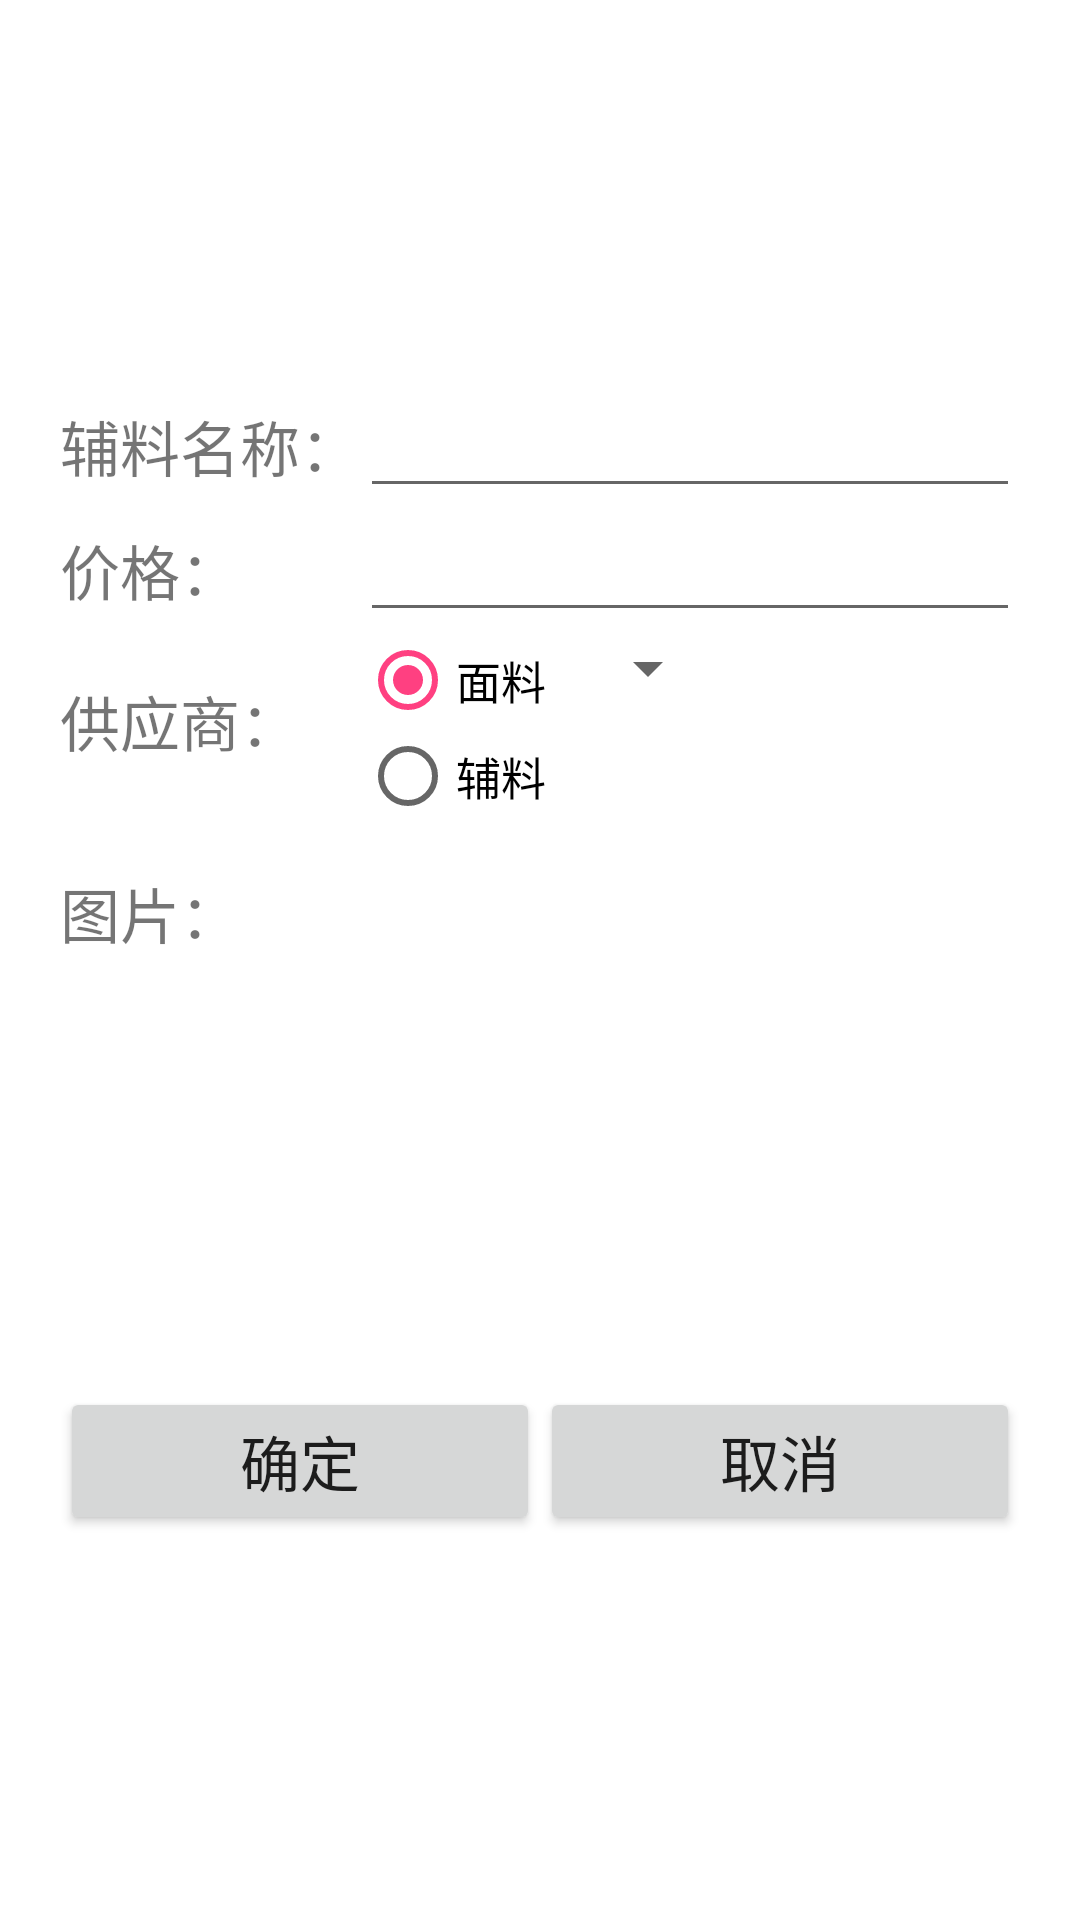

Here is an Android app screen rendered from its layout file. Give the layout XML and the strings, colors and styles it references.
<!-- AndroidManifest.xml: application theme AppTheme -->
<!-- res/layout/activity_add_fu_liao.xml -->
<?xml version="1.0" encoding="utf-8"?>
<RelativeLayout xmlns:android="http://schemas.android.com/apk/res/android"
    xmlns:app="http://schemas.android.com/apk/res-auto"
    xmlns:tools="http://schemas.android.com/tools"
    android:layout_width="match_parent"
    android:layout_height="480dp"
    android:background="@color/white"
    android:gravity="center"
    android:padding="20dp">

    <TextView
        android:id="@+id/tv_name"
        android:layout_width="wrap_content"
        android:layout_height="wrap_content"
        android:layout_alignBaseline="@+id/et_name"
        android:text="辅料名称："
        android:textSize="20dp" />

    <TextView
        android:id="@+id/tv_jiage"
        android:layout_width="wrap_content"
        android:layout_height="wrap_content"
        android:layout_alignBaseline="@+id/et_jiage"
        android:layout_below="@+id/tv_name"
        android:text="价格："
        android:textSize="20dp" />

    
    
    
    
    
    
    
    

    <TextView
        android:id="@+id/tv_gongyinshang"
        android:layout_width="wrap_content"
        android:layout_height="wrap_content"
   android:layout_marginTop="15dp"
        android:layout_alignTop="@+id/rg_type"
        android:layout_below="@+id/tv_jiage"
        android:text="供应商："
        android:textSize="20dp" />

    <TextView
        android:id="@+id/tv_tp"
        android:layout_width="wrap_content"
        android:layout_height="wrap_content"
        android:layout_below="@id/rg_type"
        android:layout_marginTop="15dp"
        android:text="图片："
        android:textSize="20dp" />

    <EditText
        android:id="@+id/et_name"
        android:layout_width="match_parent"
        android:layout_height="wrap_content"
        android:layout_toRightOf="@+id/tv_name"
        android:singleLine="true" />

    <EditText
        android:id="@+id/et_jiage"
        android:layout_width="match_parent"
        android:layout_height="wrap_content"
        android:layout_below="@+id/et_name"
        android:layout_toRightOf="@+id/tv_name"
        android:inputType="numberDecimal" />

    <Spinner
        android:id="@+id/sp_gongyinshang"
        android:layout_width="wrap_content"
        android:layout_height="wrap_content"
        android:layout_alignTop="@+id/rg_type"
        android:layout_marginLeft="10dp"
        android:layout_toRightOf="@+id/rg_type"
        android:spinnerMode="dialog">

    </Spinner>
    
    
    
    
    
    
    
    
    

    

    <RadioGroup
        android:id="@+id/rg_type"
        android:layout_width="wrap_content"
        android:layout_height="wrap_content"
        android:layout_alignLeft="@+id/et_name"
        android:layout_below="@+id/et_jiage"
        android:orientation="vertical">

        <RadioButton
            android:id="@+id/rb_mianliao"
            android:layout_width="wrap_content"
            android:layout_height="wrap_content"
            android:checked="true"
            android:text="面料"
            android:textSize="15dp" />

        <RadioButton
            android:id="@+id/rb_fuliao"
            android:layout_width="wrap_content"
            android:layout_height="wrap_content"
            android:text="辅料"
            android:textSize="15dp" />
    </RadioGroup>

    
    
    
    
    
    
    
    
    
    
    
    
    
    
    
    
    
    
    
    
    


    <ImageButton
        android:id="@+id/ib_paizhao"
        android:layout_width="wrap_content"
        android:layout_height="wrap_content"
        android:layout_alignRight="@+id/et_name"
        android:layout_below="@+id/rg_type"
        android:layout_margin="20dp"
        android:background="@drawable/image_btn_camer_selector" />

    <ImageView
        android:id="@+id/iv_tp"
        android:layout_width="400px"
        android:layout_height="400px"
        android:layout_below="@+id/tv_tp"
        android:layout_centerHorizontal="true"
        android:layout_marginTop="10dp"
        android:src="@drawable/default_no_img" />

    <LinearLayout
        android:layout_width="match_parent"
        android:layout_height="wrap_content"
        android:layout_below="@+id/iv_tp">

        <Button
            android:id="@+id/btn_ok"
            android:layout_width="wrap_content"
            android:layout_height="wrap_content"
            android:layout_weight="1"
            android:text="确定"
            android:textSize="20dp" />

        <Button
            android:id="@+id/btn_qx"
            android:layout_width="wrap_content"
            android:layout_height="wrap_content"
            android:layout_weight="1"
            android:text="取消"
            android:textSize="20dp" />
    </LinearLayout>


</RelativeLayout>
<!-- resources referenced by this layout -->
<resources>
  <color name="white">#FFFFFF</color>
  <!-- drawable image_btn_camer_selector (drawable) -->
  <?xml version="1.0" encoding="utf-8"?>
  <selector xmlns:android="http://schemas.android.com/apk/res/android">
      
      <item android:state_pressed="true"
          android:drawable="@drawable/paizhao_press" />
      
      <item android:state_focused="true"
          android:drawable="@drawable/paizhao" />
      
      <item android:drawable="@drawable/paizhao" />
  </selector>
  <style name="AppTheme" parent="Theme.AppCompat.Light.DarkActionBar">
          
          <item name="colorPrimary">@color/colorPrimary</item>
          <item name="colorPrimaryDark">@color/colorPrimaryDark</item>
          <item name="colorAccent">@color/colorAccent</item>
      </style>
  <!-- drawable paizhao_press: png bitmap (drawable-hdpi, 733 bytes) -->
  <color name="colorPrimary">#3F51B5</color>
  <color name="colorPrimaryDark">#303F9F</color>
  <color name="colorAccent">#FF4081</color>
</resources>
